The GitHub repository SriniMaiya/ECG-Signal-Classification contains a labelled image folder "images" with 3 categories: ARR, CHF, NSR. Examples follow, each with its label.

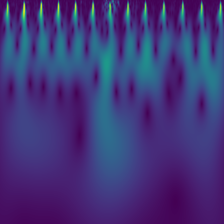
Label: NSR

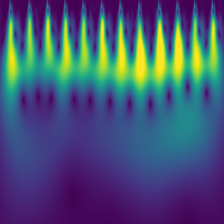
Label: ARR

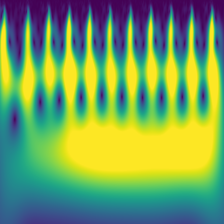
Label: CHF

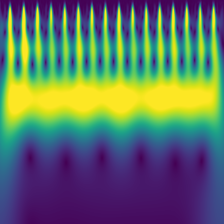
Label: CHF

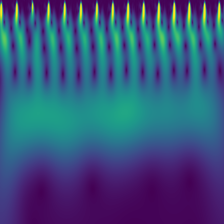
Label: NSR

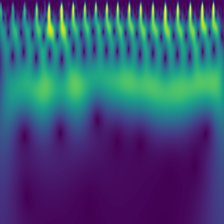
Label: ARR
